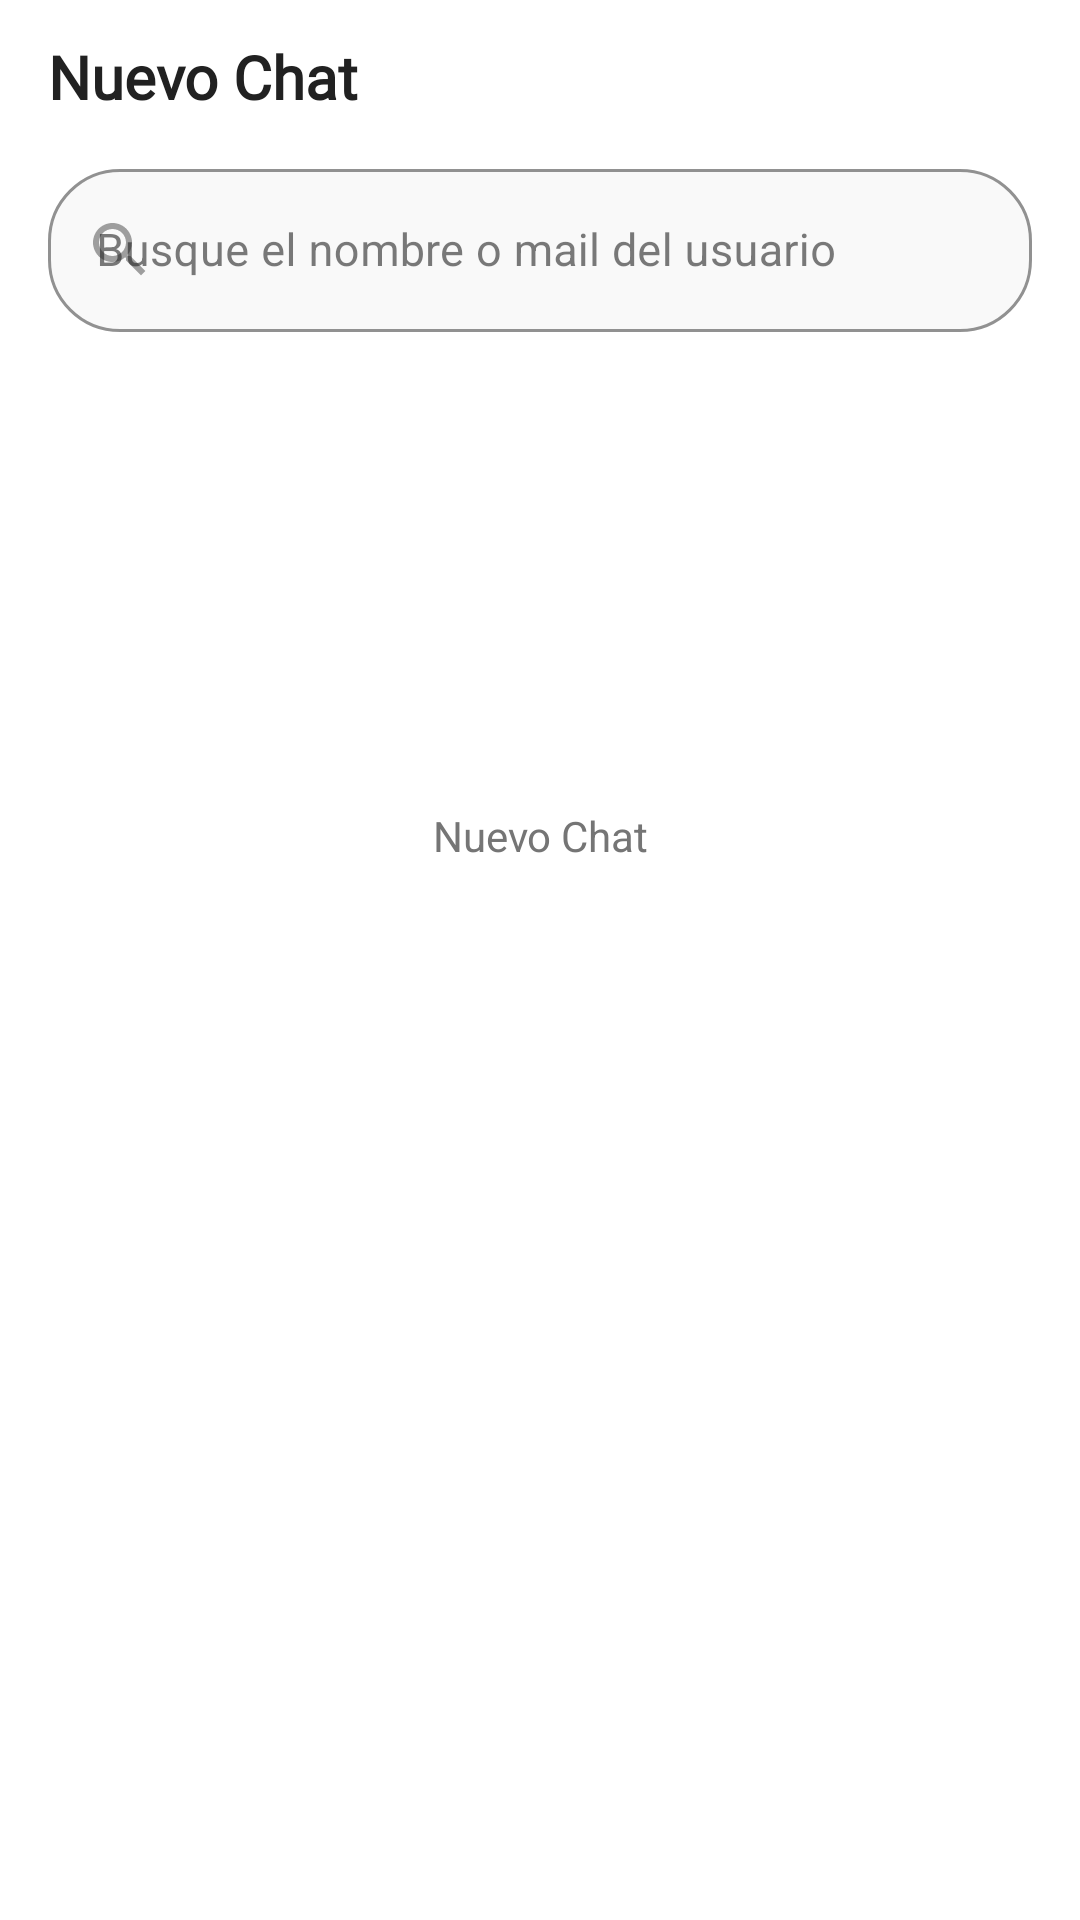

Android layout source for this screen:
<!-- AndroidManifest.xml: application theme Theme.iFredi -->
<!-- res/layout/bottom_sheet_new_chat.xml -->
<?xml version="1.0" encoding="utf-8"?>
<LinearLayout xmlns:android="http://schemas.android.com/apk/res/android"
    xmlns:app="http://schemas.android.com/apk/res-auto"
    android:layout_width="match_parent"
    android:layout_height="wrap_content"
    android:background="@color/bg_app"
    android:orientation="vertical"
    android:paddingTop="@dimen/spacing_md">

    <TextView
        android:layout_width="wrap_content"
        android:layout_height="wrap_content"
        android:layout_marginHorizontal="@dimen/spacing_lg"
        android:fontFamily="@font/neuropol"
        android:text="@string/new_chat"
        android:textColor="@color/text_main"
        android:textSize="20sp"
        android:textStyle="bold" />

    <com.google.android.material.textfield.TextInputLayout
        style="@style/Widget.MaterialComponents.TextInputLayout.OutlinedBox"
        android:layout_width="match_parent"
        android:layout_height="wrap_content"
        android:layout_marginHorizontal="@dimen/spacing_lg"
        android:layout_marginTop="@dimen/spacing_md"
        android:hint="@string/search_users_hint"
        app:boxBackgroundColor="@color/bg_surface"
        app:boxCornerRadiusBottomEnd="24dp"
        app:boxCornerRadiusBottomStart="24dp"
        app:boxCornerRadiusTopEnd="24dp"
        app:boxCornerRadiusTopStart="24dp"
        app:boxStrokeColor="@color/primary"
        app:endIconMode="clear_text"
        app:endIconTint="@color/text_muted"
        app:hintTextColor="@color/primary"
        app:startIconDrawable="@drawable/ic_search"
        app:startIconTint="@color/text_muted">

        <com.google.android.material.textfield.TextInputEditText
            android:id="@+id/etSearchUsers"
            android:layout_width="match_parent"
            android:layout_height="wrap_content"
            android:imeOptions="actionSearch"
            android:importantForAutofill="no"
            android:inputType="text"
            android:maxLines="1"
            android:textColor="@color/text_main"
            android:textSize="15sp" />

    </com.google.android.material.textfield.TextInputLayout>

    <FrameLayout
        android:layout_width="match_parent"
        android:layout_height="320dp"
        android:layout_marginTop="@dimen/spacing_sm">

        <androidx.recyclerview.widget.RecyclerView
            android:id="@+id/rvUsers"
            android:layout_width="match_parent"
            android:layout_height="match_parent"
            android:clipToPadding="false"
            android:paddingBottom="@dimen/spacing_md" />

        <TextView
            android:id="@+id/tvUsersEmpty"
            android:layout_width="wrap_content"
            android:layout_height="wrap_content"
            android:layout_gravity="center"
            android:gravity="center"
            android:padding="@dimen/spacing_lg"
            android:text="@string/new_chat_prompt"
            android:textColor="@color/text_secondary"
            android:textSize="14sp" />

    </FrameLayout>

</LinearLayout>
<!-- resources referenced by this layout -->
<resources>
  <color name="bg_app">@color/white</color>
  <color name="bg_surface">@color/gray_50</color>
  <color name="primary">#0174FF</color>
  <color name="text_main">@color/gray_900</color>
  <color name="text_muted">@color/gray_500</color>
  <color name="text_secondary">@color/gray_700</color>
  <dimen name="spacing_lg">16dp</dimen>
  <dimen name="spacing_md">12dp</dimen>
  <dimen name="spacing_sm">8dp</dimen>
  <!-- drawable ic_search (drawable) -->
  <?xml version="1.0" encoding="utf-8"?>
  <vector xmlns:android="http://schemas.android.com/apk/res/android"
          android:width="24dp"
          android:height="24dp"
          android:viewportWidth="24"
          android:viewportHeight="24">
  
      <path
          android:fillColor="#FFFFFF"
          android:pathData="M15.5,14h-0.79l-0.28,-0.27C15.41,12.59 16,11.11 16,9.5 16,5.91 13.09,3 9.5,3S3,5.91 3,9.5 5.91,16 9.5,16c1.61,0 3.09,-0.59 4.23,-1.57l0.27,0.28v0.79l5,4.99L20.49,19l-4.99,-5zM9.5,14C7.01,14 5,11.99 5,9.5S7.01,5 9.5,5 14,7.01 14,9.5 11.99,14 9.5,14z" />
  </vector>
  <string name="new_chat">Nuevo Chat</string>
  <string name="new_chat_prompt">Nuevo Chat</string>
  <string name="search_users_hint">Busque el nombre o mail del usuario</string>
  <style name="Theme.iFredi" parent="Theme.MaterialComponents.DayNight.NoActionBar">
          <item name="colorPrimary">@color/primary</item>
          <item name="colorPrimaryDark">@color/primary</item>
          <item name="colorAccent">@color/primary_light</item>
  
          <item name="android:windowBackground">@color/bg_app</item>
          <item name="colorSurface">@color/bg_surface</item>
  
          <item name="android:textColorPrimary">@color/text_main</item>
          <item name="android:textColorSecondary">@color/text_secondary</item>
  
          <item name="colorOnPrimary">@color/white</item>
          <item name="colorOnSurface">@color/text_main</item>
  
          <item name="android:windowLightStatusBar">true</item>
      </style>
  <color name="white">#FFFFFF</color>
  <color name="gray_50">#F9F9F9</color>
  <color name="gray_900">#212121</color>
  <color name="gray_500">#9E9E9E</color>
  <color name="gray_700">#757575</color>
  <color name="primary_light">#66A3FF</color>
</resources>
